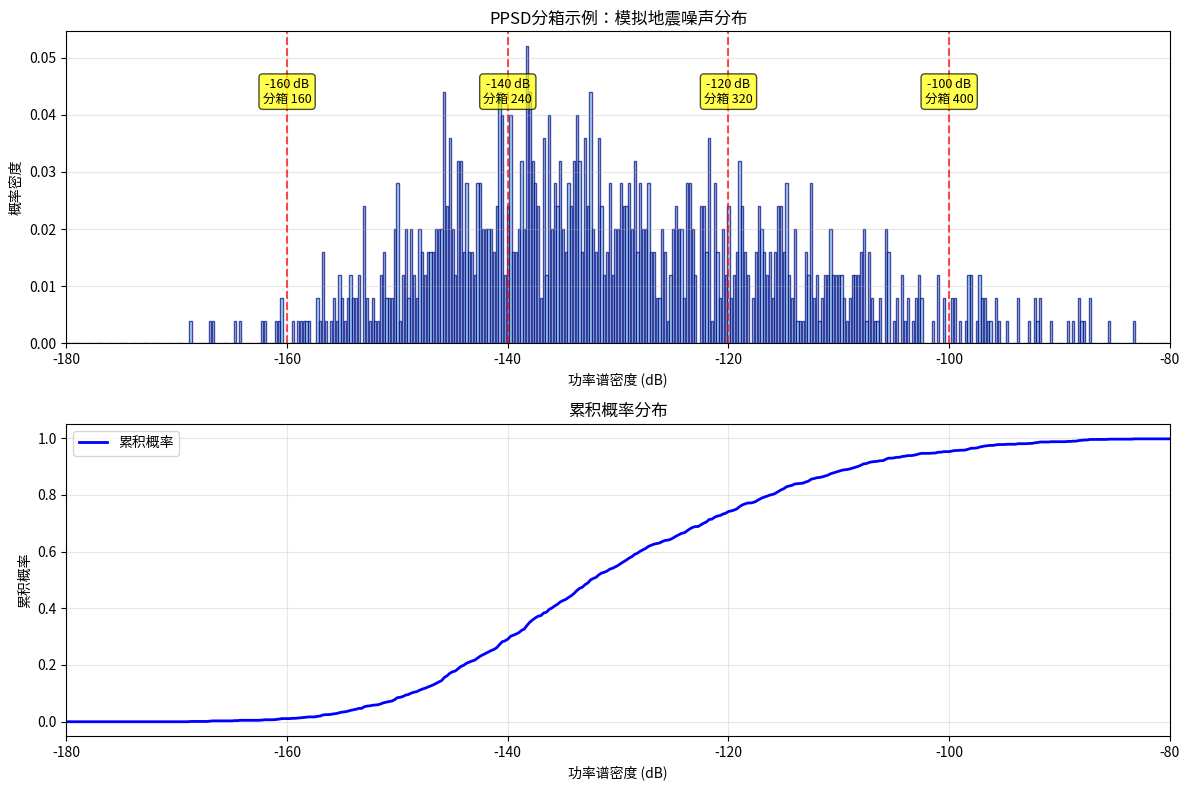

Recreate this plot in Python.
#!/usr/bin/env python3
"""
PPSD分箱（Binning）概念演示脚本
"""

import numpy as np
import matplotlib.pyplot as plt

def demonstrate_ppsd_binning():
    """演示PPSD分箱的工作原理"""
    
    # 从配置文件读取的分箱参数
    db_min, db_max, db_step = -200.0, -50.0, 0.25
    
    print("=" * 60)
    print("PPSD分箱（Binning）概念详解")
    print("=" * 60)
    
    # 1. 计算分箱边界
    bins = np.arange(db_min, db_max + db_step, db_step)
    print(f"\n1. 分箱基本信息:")
    print(f"   分箱数量: {len(bins)-1} 个")
    print(f"   分箱范围: {db_min} 到 {db_max} dB")
    print(f"   分箱步长: {db_step} dB")
    print(f"   总动态范围: {db_max - db_min} dB")
    
    # 2. 显示分箱边界示例
    print(f"\n2. 分箱边界示例:")
    print(f"   前5个分箱: {bins[:5]}")
    print(f"   中间5个分箱: {bins[len(bins)//2-2:len(bins)//2+3]}")
    print(f"   后5个分箱: {bins[-5:]}")
    
    # 3. 演示PSD值如何分配到分箱
    print(f"\n3. PSD值分箱示例:")
    example_psd_values = [-120.5, -85.3, -67.8, -156.2, -45.0, -250.0, -30.0]
    
    for psd in example_psd_values:
        if psd < db_min:
            bin_idx = 0  # 超出下限，分配到第一个分箱
            status = "(超出下限)"
        elif psd >= db_max:
            bin_idx = len(bins) - 2  # 超出上限，分配到最后一个分箱
            status = "(超出上限)"
        else:
            bin_idx = int((psd - db_min) / db_step)
            status = "(正常范围)"
        
        bin_center = bins[bin_idx] + db_step/2
        print(f"   PSD值 {psd:7.1f} dB → 分箱 {bin_idx:3d} → 中心值 {bin_center:7.2f} dB {status}")
    
    # 4. 解释PPSD矩阵的含义
    print(f"\n4. PPSD矩阵结构:")
    print(f"   - 行（频率轴）: 不同频率/周期点")
    print(f"   - 列（振幅轴）: {len(bins)-1} 个dB分箱")
    print(f"   - 矩阵元素: 每个(频率,dB)组合的出现概率")
    
    # 5. 分箱的物理意义
    print(f"\n5. 分箱的物理意义:")
    print(f"   - 每个分箱代表一个功率谱密度范围")
    print(f"   - 分箱越细（步长越小），分辨率越高")
    print(f"   - 当前设置：0.25 dB步长 = 高精度分析")
    print(f"   - 典型地震噪声范围：-180 到 -90 dB")
    
    # 6. 概率密度函数的构建
    print(f"\n6. 概率密度函数构建:")
    print(f"   - 对每个频率点，统计PSD值落入各分箱的次数")
    print(f"   - 归一化得到概率密度")
    print(f"   - 最终形成2D概率密度矩阵")
    
    # 7. 实际应用示例
    print(f"\n7. 实际应用示例:")
    print(f"   - 如果某频率点的PSD值经常在-120±5 dB范围")
    print(f"   - 则对应的分箱会有较高的概率值")
    print(f"   - PPSD图中该区域会显示为'热点'")
    
    return bins

def create_binning_visualization():
    """创建分箱可视化图"""
    db_min, db_max, db_step = -200.0, -50.0, 0.25
    bins = np.arange(db_min, db_max + db_step, db_step)
    
    # 模拟一些PSD数据
    np.random.seed(42)
    # 模拟两种噪声模式：低频高噪声 + 高频低噪声
    n_samples = 1000
    psd_values_low_freq = np.random.normal(-120, 15, n_samples//2)  # 低频噪声
    psd_values_high_freq = np.random.normal(-140, 10, n_samples//2)  # 高频噪声
    all_psd_values = np.concatenate([psd_values_low_freq, psd_values_high_freq])
    
    # 计算直方图
    hist, bin_edges = np.histogram(all_psd_values, bins=bins, density=True)
    
    plt.figure(figsize=(12, 8))
    
    # 子图1：分箱示意图
    plt.subplot(2, 1, 1)
    plt.bar(bin_edges[:-1], hist, width=db_step*0.8, alpha=0.7, color='skyblue', edgecolor='navy')
    plt.xlabel('功率谱密度 (dB)')
    plt.ylabel('概率密度')
    plt.title('PPSD分箱示例：模拟地震噪声分布')
    plt.grid(True, alpha=0.3)
    plt.xlim(-180, -80)
    
    # 标注几个重要分箱
    important_bins = [-160, -140, -120, -100]
    for db_val in important_bins:
        if db_min <= db_val <= db_max:
            bin_idx = int((db_val - db_min) / db_step)
            plt.axvline(db_val, color='red', linestyle='--', alpha=0.7)
            plt.text(db_val, max(hist)*0.8, f'{db_val} dB\n分箱 {bin_idx}', 
                    ha='center', va='bottom', fontsize=9, 
                    bbox=dict(boxstyle='round,pad=0.3', facecolor='yellow', alpha=0.7))
    
    # 子图2：累积分布
    plt.subplot(2, 1, 2)
    cumulative = np.cumsum(hist) * db_step
    plt.plot(bin_edges[:-1], cumulative, 'b-', linewidth=2, label='累积概率')
    plt.xlabel('功率谱密度 (dB)')
    plt.ylabel('累积概率')
    plt.title('累积概率分布')
    plt.grid(True, alpha=0.3)
    plt.xlim(-180, -80)
    plt.legend()
    
    plt.tight_layout()
    plt.savefig('ppsd_binning_demo.png', dpi=150, bbox_inches='tight')
    print(f"\n可视化图已保存为: ppsd_binning_demo.png")
    
    return hist, bin_edges

if __name__ == "__main__":
    # 运行演示
    bins = demonstrate_ppsd_binning()
    
    # 创建可视化
    try:
        hist, bin_edges = create_binning_visualization()
        print(f"\n分箱演示完成！")
    except ImportError:
        print(f"\n注意：matplotlib未安装，跳过可视化部分")
    
    print(f"\n" + "="*60)
    print("总结：PPSD分箱是将连续的功率谱密度值离散化的过程")
    print("这样可以统计每个dB范围的出现频率，构建概率密度函数")
    print("="*60) 